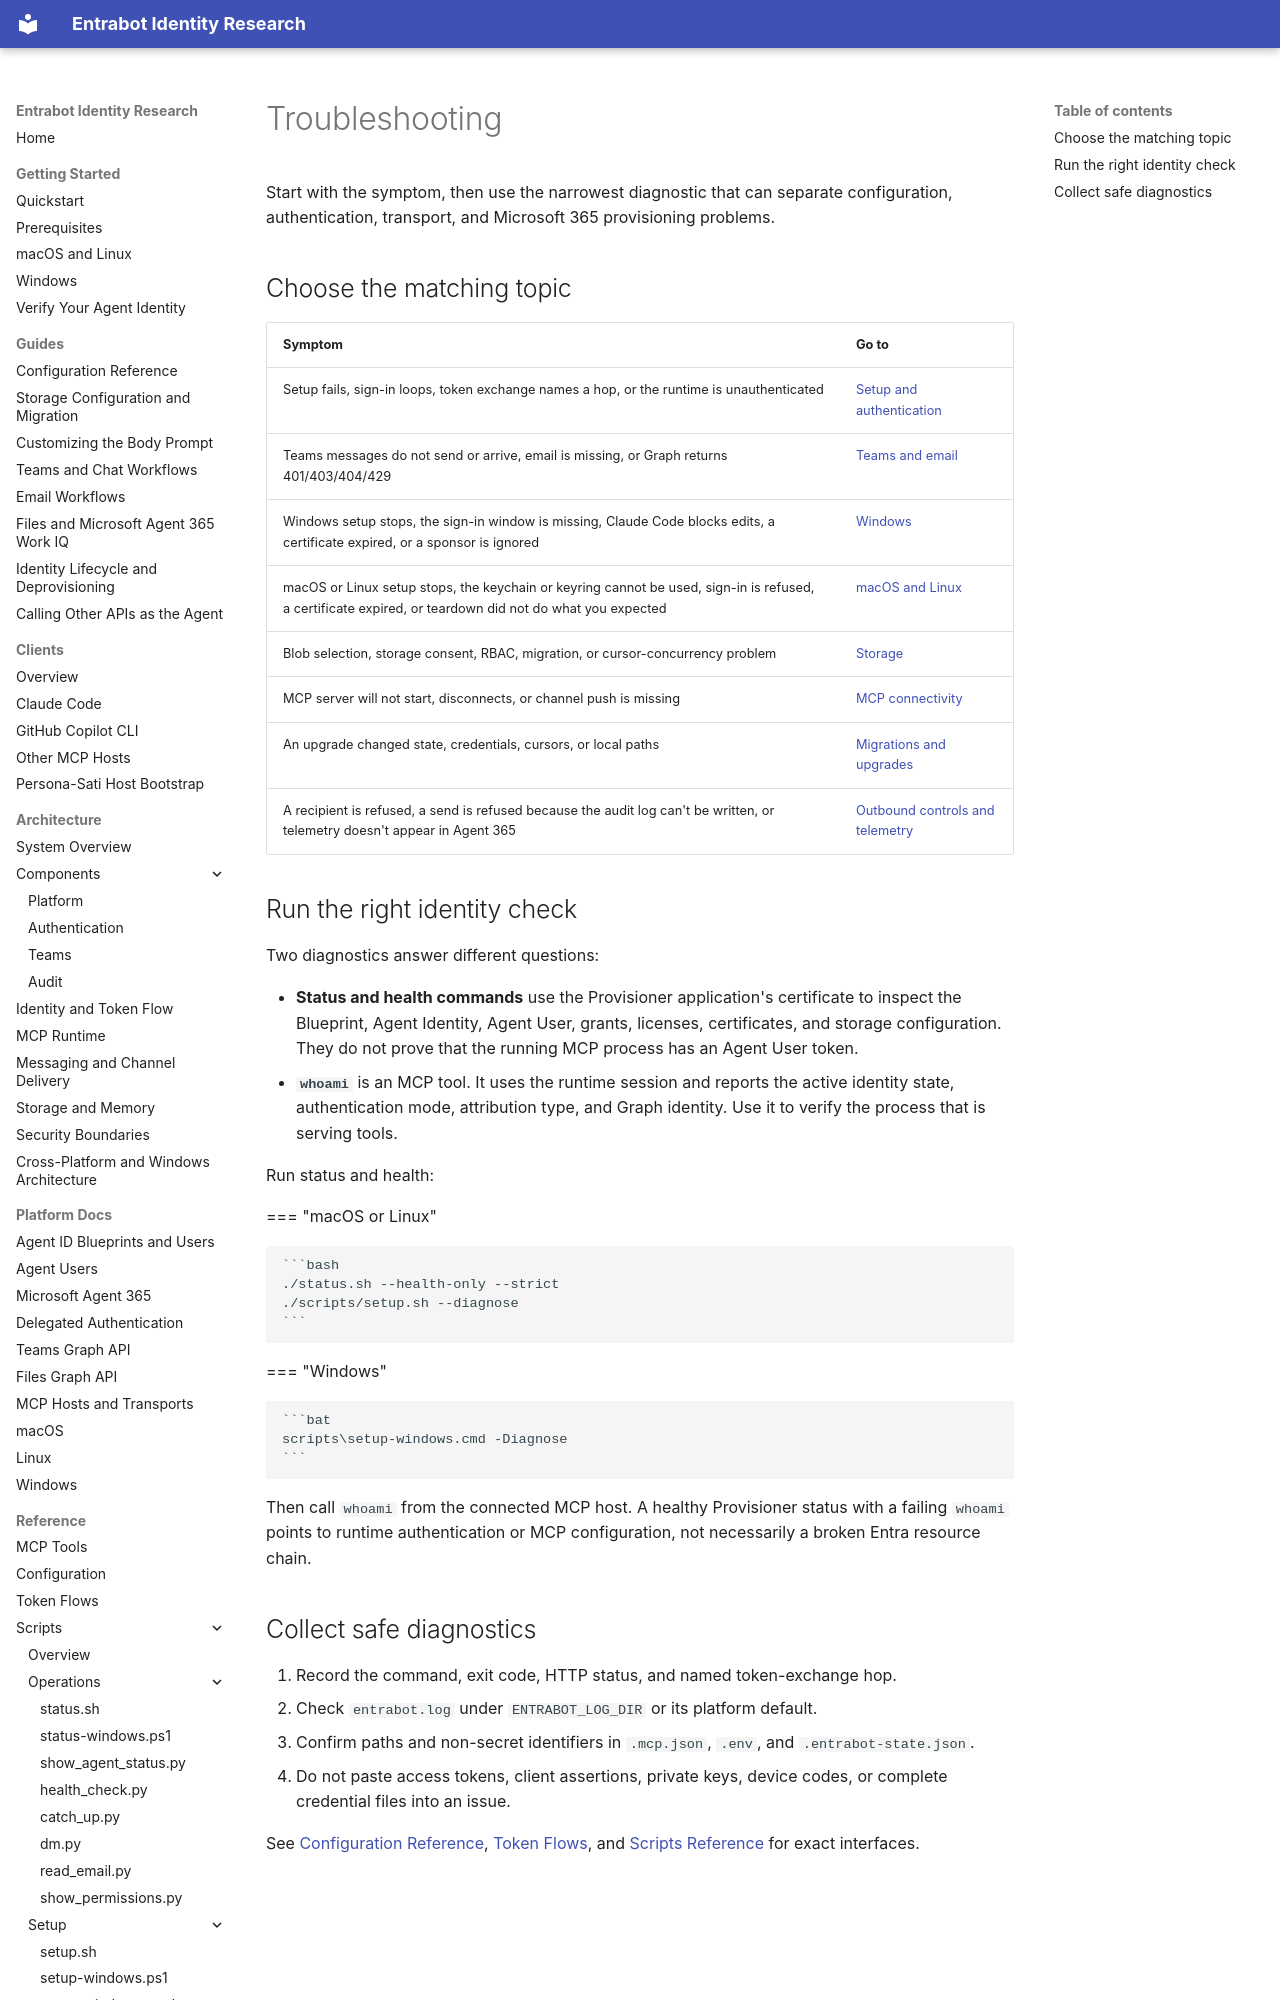

repository: microsoft/entrabot · page: troubleshooting/index.html · generator: mkdocs

# Troubleshooting

Start with the symptom, then use the narrowest diagnostic that can separate
configuration, authentication, transport, and Microsoft 365 provisioning
problems.

## Choose the matching topic

| Symptom | Go to |
|---|---|
| Setup fails, sign-in loops, token exchange names a hop, or the runtime is unauthenticated | [Setup and authentication](setup-and-authentication.md) |
| Teams messages do not send or arrive, email is missing, or Graph returns 401/403/404/429 | [Teams and email](teams-and-email.md) |
| Windows setup stops, the sign-in window is missing, Claude Code blocks edits, a certificate expired, or a sponsor is ignored | [Windows](windows.md) |
| macOS or Linux setup stops, the keychain or keyring cannot be used, sign-in is refused, a certificate expired, or teardown did not do what you expected | [macOS and Linux](macos-linux.md) |
| Blob selection, storage consent, RBAC, migration, or cursor-concurrency problem | [Storage](storage.md) |
| MCP server will not start, disconnects, or channel push is missing | [MCP connectivity](mcp-connectivity.md) |
| An upgrade changed state, credentials, cursors, or local paths | [Migrations and upgrades](migrations-and-upgrades.md) |
| A recipient is refused, a send is refused because the audit log can't be written, or telemetry doesn't appear in Agent 365 | [Outbound controls and telemetry](outbound-and-telemetry.md) |
